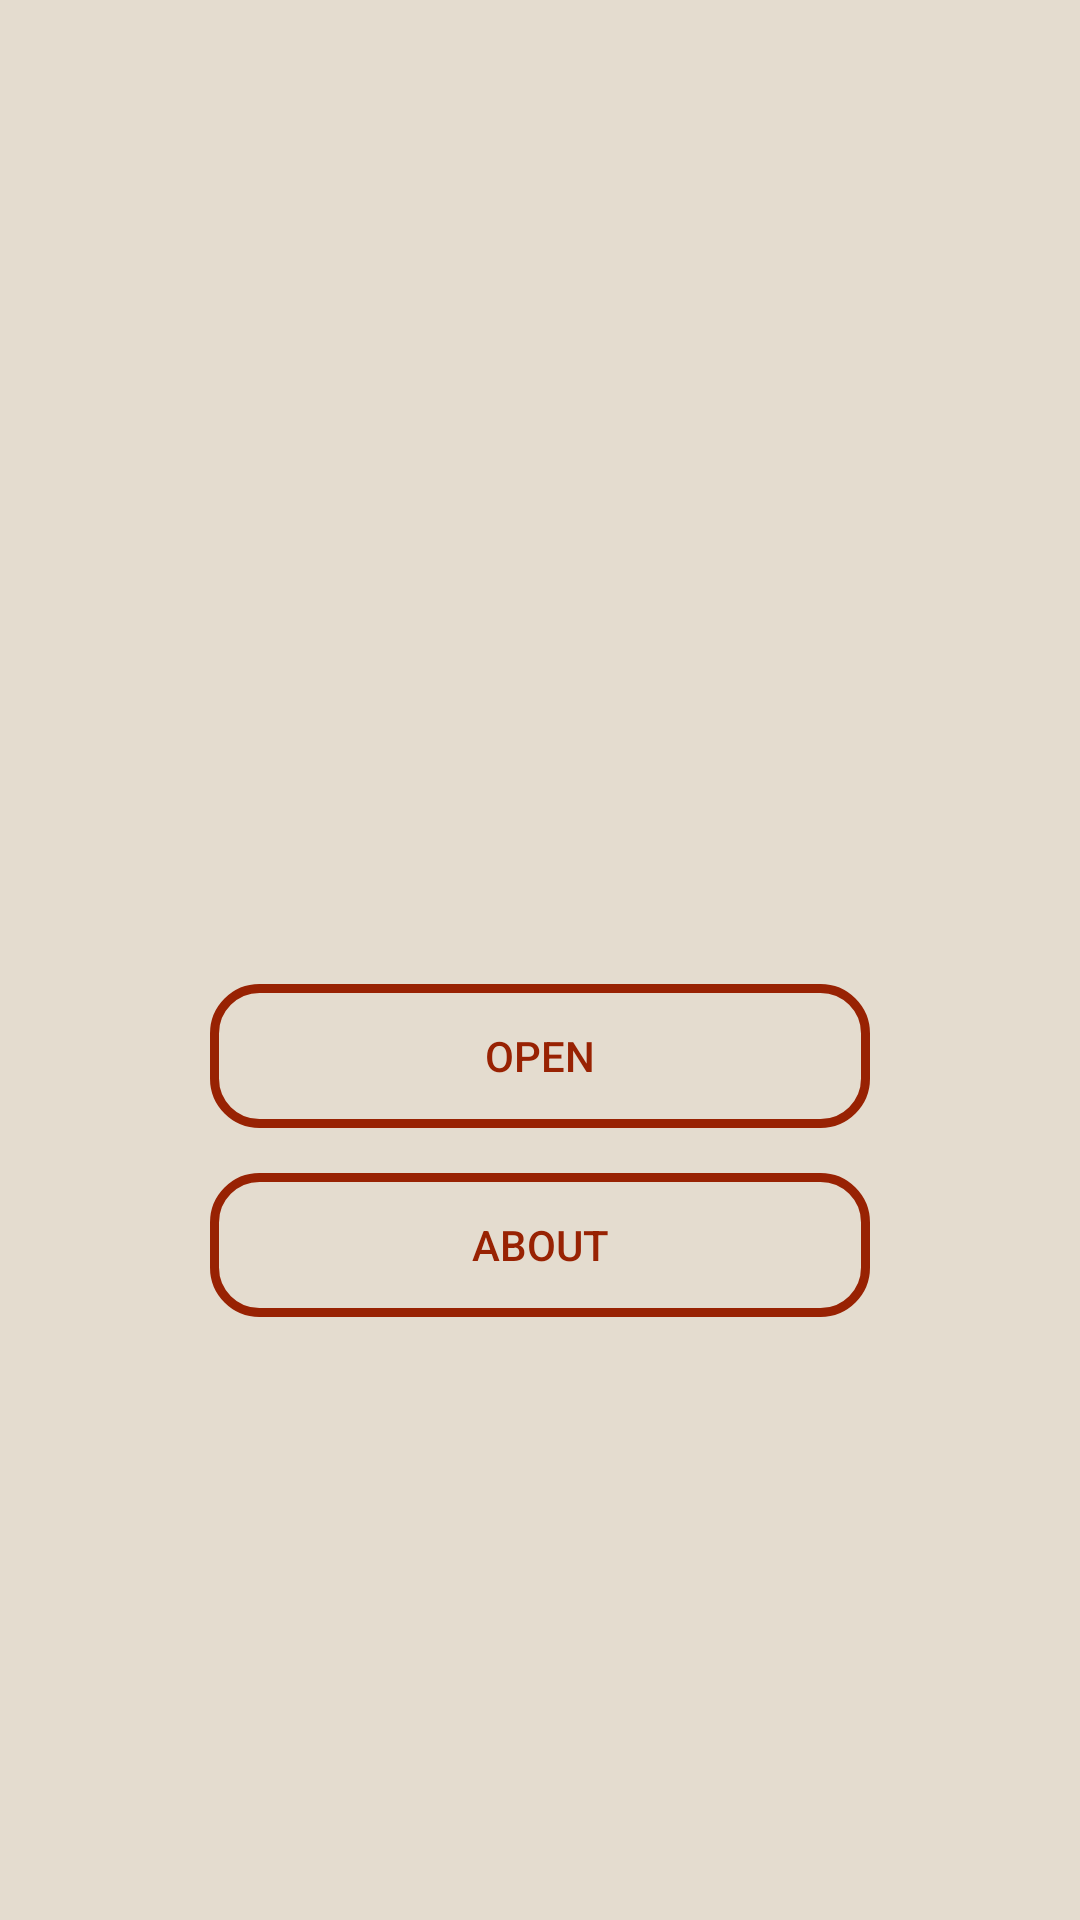

Here is an Android app screen rendered from its layout file. Give the layout XML and the strings, colors and styles it references.
<!-- AndroidManifest.xml: application theme Theme.Dastarkhan -->
<!-- res/layout/screen_menu.xml -->
<?xml version="1.0" encoding="utf-8"?>
<androidx.constraintlayout.widget.ConstraintLayout xmlns:android="http://schemas.android.com/apk/res/android"
    xmlns:tools="http://schemas.android.com/tools"
    android:layout_width="match_parent"
    android:layout_height="match_parent"
    android:background="@color/special"
    xmlns:app="http://schemas.android.com/apk/res-auto">


    <androidx.appcompat.widget.AppCompatButton
        android:id="@+id/open"
        android:layout_width="match_parent"
        android:layout_height="wrap_content"
        android:layout_gravity="center"
        android:layout_marginHorizontal="70dp"
        android:layout_marginTop="328dp"
        android:background="@drawable/bg_category"
        android:text="Open"
        android:textColor="#982203"
        app:layout_constraintEnd_toEndOf="parent"
        app:layout_constraintStart_toStartOf="parent"
        app:layout_constraintTop_toTopOf="parent" />

    <androidx.appcompat.widget.AppCompatButton
        android:id="@+id/about"
        android:layout_width="match_parent"
        android:layout_height="wrap_content"
        android:layout_gravity="center"
        android:layout_marginHorizontal="70dp"
        android:layout_marginVertical="5dp"
        android:background="@drawable/bg_category"
        android:text="About"
        android:textColor="#982203"
        app:layout_constraintBottom_toBottomOf="parent"
        app:layout_constraintEnd_toEndOf="parent"
        app:layout_constraintStart_toStartOf="parent"
        app:layout_constraintTop_toBottomOf="@+id/open"
        app:layout_constraintVertical_bias="0.048" />


</androidx.constraintlayout.widget.ConstraintLayout>
<!-- resources referenced by this layout -->
<resources>
  <color name="special">#E4DCCF</color>
  <!-- drawable bg_category (drawable) -->
  <?xml version="1.0" encoding="utf-8"?>
  <shape android:shape="rectangle" xmlns:android="http://schemas.android.com/apk/res/android">
      <stroke android:width="3dp" android:color="#982203" />
      <corners android:radius="15dp"/>
  
  
  </shape>
  <style name="Theme.Dastarkhan" parent="Base.Theme.Dastarkhan" />
  <style name="Base.Theme.Dastarkhan" parent="Theme.Material3.DayNight.NoActionBar">
          
      <item name="colorPrimary">#641B0D</item>
          <item name="android:windowTranslucentStatus">true</item>
          <item name="android:statusBarColor">@android:color/transparent</item>
  
      </style>
</resources>
